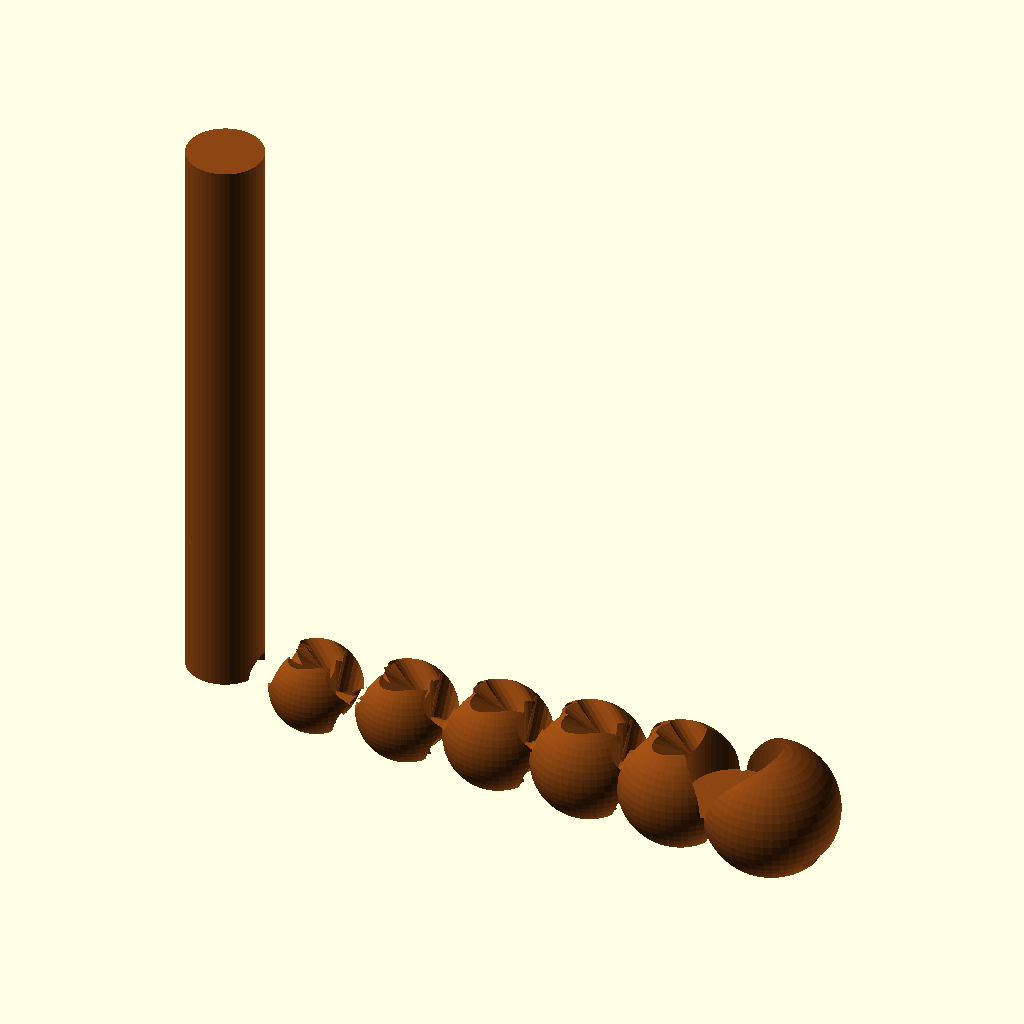
Cell 1 — every parameter at its default value.
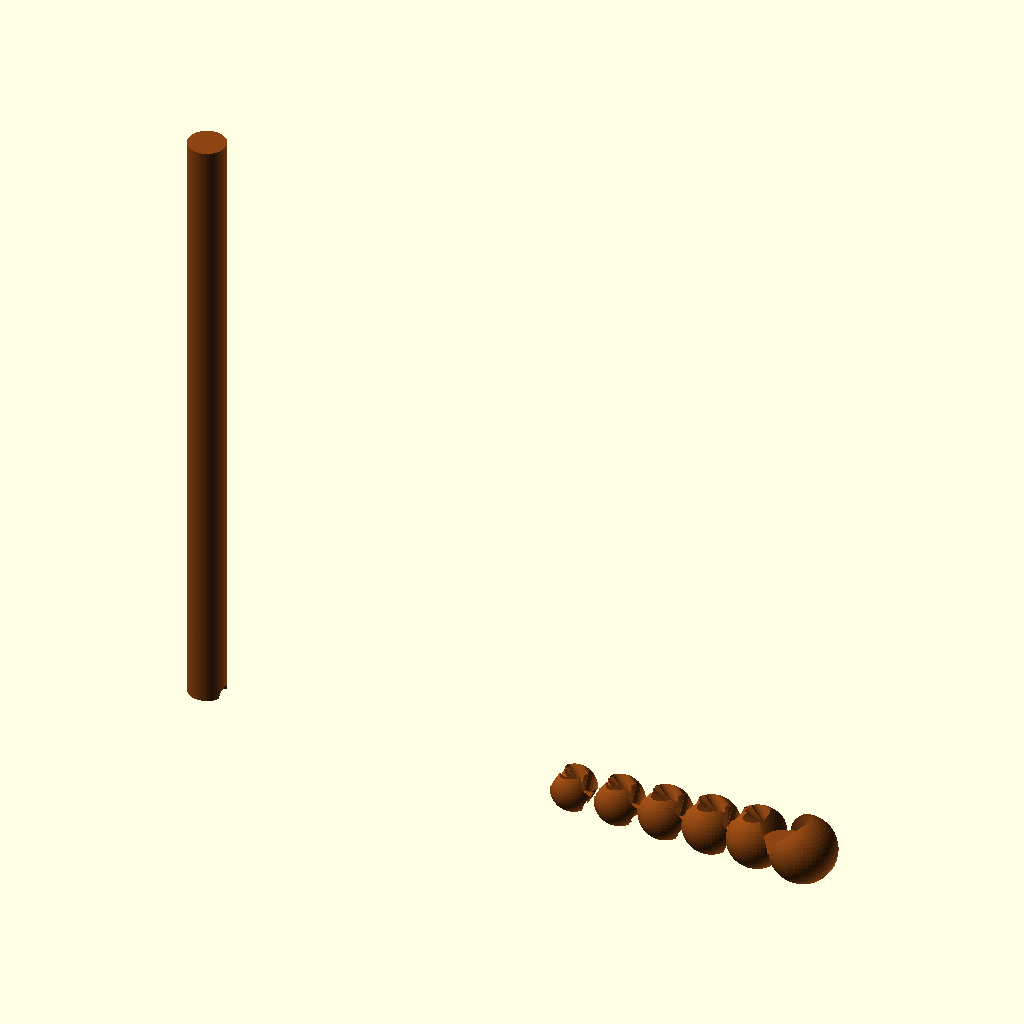
Cell 2 — wand_length set to 70, the other parameters unchanged.
The same orthographic view direction (rotation 55°, 0°, 25°; colour scheme Cornfield) for every cell, with the view re-fitted per cell, so scale and position can differ between cells.
The OpenSCAD source (archives/cyberwand/design_hermione_wand.scad):
// CyberWand v3.1 - 赫敏魔杖风格设计 (OpenSCAD)
// 参考哈利波特赫敏魔杖造型

// 参数
wand_length = 35;       // 魔杖长度 mm
wand_width = 25;        // 最大宽度 mm
wand_height = 8;        // 高度 mm

// 高质量渲染设置
$fa = 0.5;
$fs = 0.1;

// 装饰球节点（赫敏魔杖特色）
module decorative_sphere(x_pos, radius, texture = true) {
    translate([x_pos, 0, 0]) {
        if (texture) {
            // 蜂窝状纹理
            difference() {
                sphere(r = radius, $fn = 50);
                // 创建蜂窝孔
                for (i = [0:60:360]) {
                    for (j = [-30, 0, 30]) {
                        rotate([j, i, 0])
                            translate([radius - 0.5, 0, 0])
                                cylinder(h = radius * 2, r = 0.8, $fn = 20);
                    }
                }
            }
        } else {
            sphere(r = radius, $fn = 50);
        }
    }
}

// 杖身主体（细长型）
module wand_shaft() {
    // 主杖身（细圆柱）
    cylinder(h = wand_length, r1 = 2.5, r2 = 3.5, $fn = 50);
}

// 赫敏风格魔杖主体
module hermione_wand_body() {
    difference() {
        union() {
            // 1. 主杖身（细长圆柱）
            translate([-wand_length/2 + 2, 0, 0])
                cylinder(h = wand_length - 4, r = 2, $fn = 50);
            
            // 2. 手柄底部（球形）
            translate([wand_length/2 - 3, 0, 0])
                sphere(r = 3.5, $fn = 50);
            
            // 3. 装饰球节点（赫敏风格 - 5 个球）
            decorative_sphere(wand_length/2 - 8, 3.2, true);
            decorative_sphere(wand_length/2 - 13, 3.0, true);
            decorative_sphere(wand_length/2 - 18, 2.8, true);
            decorative_sphere(wand_length/2 - 23, 2.6, true);
            decorative_sphere(wand_length/2 - 28, 2.4, true);
            
            // 4. 杖尖（细锥形）
            translate([-wand_length/2 + 2, 0, 0])
                cylinder(h = 8, r1 = 1, r2 = 2, $fn = 50);
        }
        
        // 内部挖空（容纳电子元件）
        translate([wand_length/2 - 5, 0, 0])
            cylinder(h = 15, r = 2.5, $fn = 50);
    }
}

// 按键孔（手柄顶部）
module button_hole() {
    translate([wand_length/2 - 5, 0, 4])
        sphere(r = 2.5, $fn = 30);
}

// LED 窗口（杖尖发光）
module led_window() {
    translate([-wand_length/2 + 4, 0, 0])
        sphere(r = 1, $fn = 30);
}

// USB-C 开口（手柄底部）
module usb_c_cutout() {
    translate([wand_length/2 + 2, 0, -3])
        cube([5, 7, 3], center = true);
}

// 完整魔杖组装
module hermione_wand_assembly() {
    difference() {
        hermione_wand_body();
        
        // 功能开口
        button_hole();
        led_window();
        usb_c_cutout();
    }
}

// 渲染 - 深红木色
color("#8B4513")
    hermione_wand_assembly();

// 导出说明
// 1. 导出为 STL: hermione_wand.stl
// 2. 3D 打印材料：PLA Wood 或 红木色 PLA
// 3. 填充率：25%
// 4. 层厚：0.12mm（超精细，展现纹理）
// 5. 支撑：需要（悬空装饰球）
// 6. 打印方向：对角线放置（45 度角）
// 7. 后处理：打磨 + 深色蜡抛光

// 设计特点
// - 赫敏魔杖风格：多个装饰球节点
// - 蜂窝状纹理：每个球体有雕刻纹理
// - 细长杖身：优雅比例
// - 功能集成：隐藏式按键、LED、USB-C
Parameter table extracted from the source (name, type, default, range or options):
wand_length: number, default 35
wand_width: number, default 25
wand_height: number, default 8
